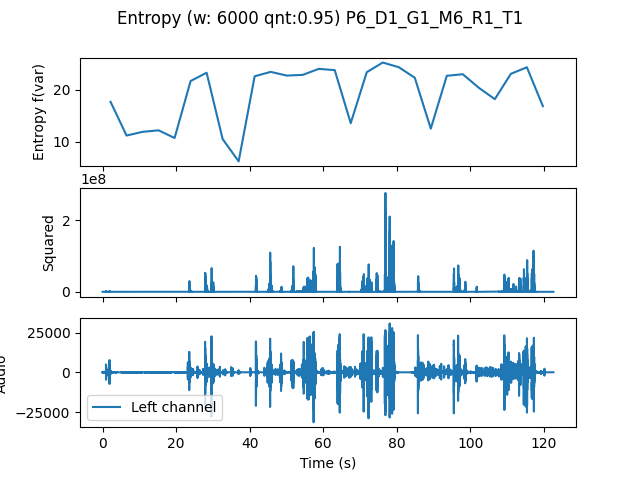

The file beside this chart, header and first rows:
, t0, var
0.0, 0.0, 17.71
4.354, 4.354, 11.21
8.707, 8.707, 11.93
13.06, 13.06, 12.22
17.41, 17.41, 10.74
21.77, 21.77, 21.73
26.12, 26.12, 23.32
30.48, 30.48, 10.54
34.83, 34.83, 6.236
39.18, 39.18, 22.64
43.54, 43.54, 23.49
47.89, 47.89, 22.77
52.24, 52.24, 22.9
56.6, 56.6, 24.07
60.95, 60.95, 23.83
65.31, 65.31, 13.6
69.66, 69.66, 23.42
74.01, 74.01, 25.29
78.37, 78.37, 24.39
82.72, 82.72, 22.36
87.07, 87.07, 12.55
91.43, 91.43, 22.73
95.78, 95.78, 23.03
100.1, 100.1, 20.42
104.5, 104.5, 18.23
108.8, 108.8, 23.11
113.2, 113.2, 24.38
117.6, 117.6, 16.88
